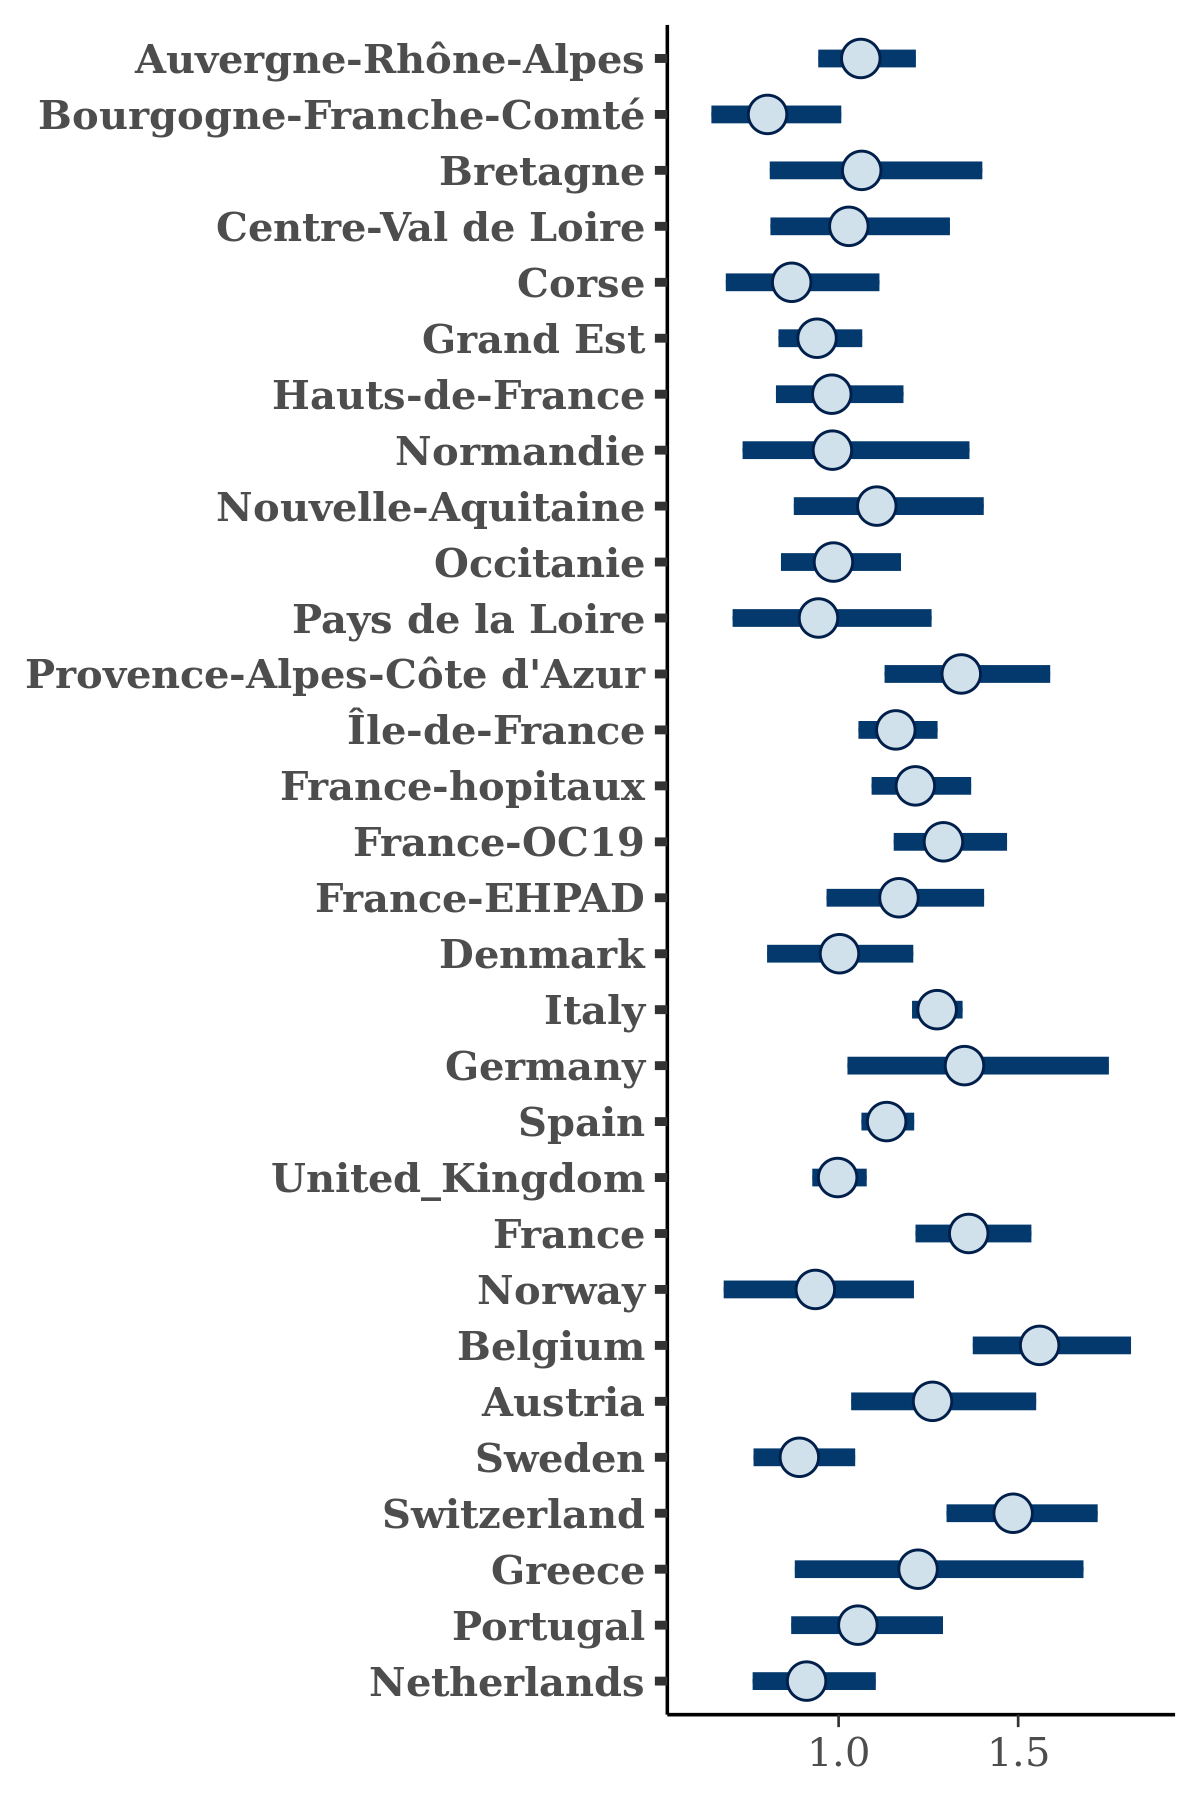

The table this chart was drawn from, first rows:
, Auvergne-Rhône-Alpes, Bourgogne-Franche-Comté, Bretagne, Centre-Val de Loire, Corse, Grand Est, Hauts-de-France, Normandie, Nouvelle-Aquitaine, Occitanie, Pays de la Loire, Provence-Alpes-Côte d'Azur, Île-de-France, France-hopitaux, France-OC19, France-EHPAD, Denmark, Italy, Germany, Spain, United_Kingdom, France, Norway
1, 1.014, 0.7965, 1.105, 0.9032, 0.8601, 0.8859, 0.9568, 0.6506, 1.187, 0.8918, 0.9024, 1.323, 1.207, 1.308, 1.312, 1.114, 1.156, 1.284, 1.254, 1.185, 0.9701, 1.506, 0.9731
2, 1.15, 0.9026, 1.569, 0.9344, 0.9214, 0.9964, 1.248, 1.117, 1.198, 1.014, 0.8066, 1.546, 1.189, 1.254, 1.495, 1.231, 1.126, 1.264, 1.568, 1.204, 1.052, 1.313, 1.032
3, 1.179, 0.9392, 1.411, 1.262, 0.8302, 1.068, 1.025, 1.132, 1.116, 1.098, 1.238, 1.396, 1.252, 1.286, 1.389, 1.471, 1.037, 1.31, 1.228, 1.148, 1.058, 1.424, 0.833
4, 1.179, 0.8, 0.8928, 1.05, 0.9181, 1.036, 0.9989, 0.9053, 0.8709, 0.8266, 0.8797, 1.402, 1.183, 1.182, 1.217, 1.257, 0.7025, 1.295, 1.461, 1.095, 1.024, 1.497, 0.944
5, 1.027, 0.6685, 0.7494, 1.034, 0.9035, 0.8286, 0.783, 0.793, 0.8163, 0.9233, 0.6748, 1.134, 1.194, 1.152, 1.08, 1.164, 1.189, 1.156, 1.173, 1.045, 0.9929, 1.239, 0.8379
6, 1.211, 0.9412, 1.149, 1.092, 1.119, 1.044, 1.222, 1.678, 1.619, 1.008, 1.381, 1.602, 1.31, 1.401, 1.448, 1.346, 1.154, 1.378, 1.718, 1.211, 1.089, 1.414, 1.099
7, 1.009, 0.6619, 0.9759, 1.036, 0.6915, 0.8978, 0.7635, 0.8309, 1.161, 0.9332, 0.9953, 1.398, 1.17, 1.074, 1.372, 1.122, 0.8483, 1.333, 1.261, 1.108, 1.038, 1.199, 0.9165
8, 1.084, 0.6624, 0.9633, 1.172, 1.111, 0.9722, 0.8357, 0.6706, 1.087, 0.8986, 0.9578, 1.181, 1.139, 1.236, 1.153, 1.223, 1.036, 1.299, 1.439, 1.125, 0.9921, 1.329, 0.855
9, 1.059, 0.7883, 1.148, 0.6345, 0.9028, 0.9383, 1.044, 1.092, 1.067, 0.8563, 0.6876, 1.481, 1.182, 1.375, 1.46, 1.166, 0.8031, 1.313, 1.499, 1.274, 1.05, 1.441, 0.6627
10, 1.135, 0.8409, 1.11, 1.175, 0.9893, 1.047, 1.036, 1.494, 1.16, 1.129, 1.076, 1.334, 1.145, 1.127, 1.326, 1.235, 1.017, 1.267, 1.63, 1.163, 1.108, 1.339, 1.051
11, 1.1, 0.896, 1.113, 0.8793, 0.9224, 1.082, 0.8872, 1.01, 0.8688, 0.8941, 0.7103, 1.285, 1.156, 1.311, 1.365, 1.155, 0.9452, 1.218, 1.839, 1.135, 1.015, 1.285, 0.816
12, 1.092, 0.8927, 0.8777, 0.8063, 0.8582, 1.002, 1.17, 1.095, 0.9352, 0.8543, 1.156, 1.167, 1.146, 1.193, 1.29, 1.158, 1.101, 1.289, 1.683, 1.162, 1.036, 1.561, 1.13
13, 1.049, 0.6496, 0.8671, 1.071, 0.8523, 0.9592, 0.7977, 1.271, 1.11, 1.004, 1.081, 1.229, 1.165, 1.283, 1.118, 1.051, 1.103, 1.214, 1.328, 1.075, 1.026, 1.31, 1.058
14, 1.134, 0.9859, 1.046, 1.171, 0.8484, 0.9469, 1.041, 0.9546, 1.122, 1.147, 1.385, 1.433, 1.141, 1.535, 1.267, 1.364, 1.009, 1.286, 1.286, 1.173, 1.14, 1.563, 1.071
15, 1.226, 0.828, 0.9021, 1.006, 0.9137, 1.035, 1.055, 1.196, 1.073, 1.01, 1.063, 1.305, 1.148, 1.32, 1.409, 1.12, 1.111, 1.334, 1.593, 1.107, 0.9596, 1.382, 0.9916
16, 1.127, 0.8814, 1.161, 1.246, 0.8106, 0.8833, 0.9391, 1.167, 1.099, 1.148, 1.263, 1.257, 1.16, 1.306, 1.263, 1.204, 0.8264, 1.236, 1.288, 1.206, 1.033, 1.453, 0.9638
17, 1.309, 1.198, 1.252, 1.163, 1.087, 1.039, 1.385, 1.409, 1.048, 1.073, 0.8434, 1.417, 1.096, 1.319, 1.321, 1.257, 1.204, 1.349, 1.489, 1.212, 0.9752, 1.663, 1.03
18, 1.095, 0.6876, 1.015, 1.156, 0.9213, 0.7789, 1.048, 1.244, 0.9617, 1.012, 1.286, 1.203, 1.152, 1.495, 1.352, 1.214, 0.9754, 1.31, 1.225, 1.173, 1.116, 1.281, 0.8461
19, 1.103, 0.8622, 1.331, 1.072, 0.9123, 1.104, 1.211, 1.28, 0.9463, 1.185, 0.971, 1.504, 1.184, 1.269, 1.257, 1.328, 1.1, 1.294, 1.436, 1.098, 0.9305, 1.394, 0.5899
20, 1.062, 0.8618, 1.289, 0.8766, 1.03, 0.8928, 1.033, 1.577, 1.335, 1.14, 0.7753, 1.365, 1.089, 1.183, 1.334, 0.8357, 1.048, 1.254, 1.187, 1.1, 1.004, 1.501, 1.015
21, 1.148, 0.7745, 1.275, 0.8981, 0.9542, 0.9476, 1.04, 0.8703, 1.132, 1.012, 1.021, 1.515, 1.271, 1.259, 1.317, 1.085, 1.098, 1.283, 1.269, 1.122, 1.055, 1.289, 0.7776
22, 1.114, 0.6523, 1.133, 1.301, 0.8618, 0.9722, 1.089, 0.8939, 1.207, 1.131, 1.231, 1.206, 1.122, 1.268, 1.444, 1.087, 0.9494, 1.314, 1.328, 1.127, 0.9942, 1.305, 0.9516
23, 1.12, 0.6468, 1.081, 0.9102, 0.6566, 0.8108, 0.8893, 0.8747, 0.9943, 0.9911, 0.8597, 1.416, 1.196, 1.221, 1.189, 1.116, 1.114, 1.268, 0.9988, 1.115, 0.9947, 1.36, 0.839
24, 1.055, 0.9572, 1.251, 1.343, 0.7557, 0.9158, 0.9357, 0.713, 1.282, 1.04, 0.843, 1.17, 1.159, 1.202, 1.466, 1.237, 1.068, 1.348, 1.363, 1.141, 1.001, 1.63, 0.9822
25, 1.072, 0.8391, 1.098, 0.9402, 0.7687, 0.9206, 1.037, 0.8359, 1.306, 0.9333, 1.014, 1.583, 1.24, 1.344, 1.275, 1.203, 1.087, 1.322, 1.394, 1.174, 0.9773, 1.512, 1.283
26, 1.052, 0.9359, 1.365, 1.238, 0.793, 0.988, 0.9795, 0.7269, 1.065, 1.079, 0.8594, 1.491, 1.156, 1.123, 1.407, 1.309, 0.894, 1.299, 1.329, 1.1, 1.063, 1.338, 1.004
27, 1.004, 0.6833, 0.8861, 1.02, 0.7879, 0.8965, 0.9828, 0.8543, 1.016, 0.9038, 0.9948, 1.168, 1.197, 1.117, 1.256, 1.256, 1.24, 1.251, 1.532, 1.147, 0.991, 1.338, 1.056
28, 1.089, 0.9001, 1.359, 0.9041, 0.9149, 0.9154, 1.22, 0.8778, 1.026, 0.9878, 0.9786, 1.41, 1.115, 1.165, 1.36, 1.353, 1.17, 1.366, 1.702, 1.166, 0.9522, 1.455, 0.9352
29, 1.257, 0.7822, 1.026, 1.098, 0.7934, 0.9259, 0.9262, 1.051, 0.9435, 0.8513, 1.153, 1.482, 1.224, 1.271, 1.35, 1.1, 0.8506, 1.284, 1.354, 1.18, 1.024, 1.525, 0.8246
30, 0.9684, 0.8971, 0.8779, 0.8396, 0.762, 0.8465, 0.8053, 0.732, 0.9628, 0.9498, 0.8138, 1.418, 1.196, 1.154, 1.302, 1.106, 0.8281, 1.293, 1.126, 1.112, 0.9627, 1.288, 0.5429
31, 1.122, 0.7607, 1.101, 1.1, 0.6167, 0.9548, 1.072, 1.015, 0.9197, 1.103, 0.9082, 1.331, 1.062, 1.285, 1.283, 1.333, 0.9327, 1.267, 0.8758, 1.134, 0.9614, 1.34, 0.687
32, 1.095, 0.7529, 1.216, 1.146, 0.6689, 1.014, 0.9037, 0.9531, 0.9885, 1.028, 1.191, 1.165, 1.159, 1.173, 1.303, 1.116, 1.141, 1.268, 1.336, 1.156, 0.9659, 1.3, 1.014
33, 1.112, 0.8095, 1.111, 0.9051, 0.8749, 0.9199, 1.049, 0.8916, 1.049, 0.9764, 0.981, 1.187, 1.157, 1.243, 1.286, 1.039, 0.8862, 1.297, 1.63, 1.134, 0.9931, 1.369, 0.9112
34, 0.9526, 0.902, 0.7965, 1.076, 0.7294, 0.954, 0.8525, 1.244, 1.256, 1.114, 0.9192, 1.41, 1.197, 1.187, 1.216, 1.156, 0.9389, 1.245, 1.33, 1.149, 0.978, 1.283, 0.8329
35, 1.01, 0.7591, 1.124, 0.7178, 0.7972, 0.8442, 0.6883, 0.9533, 0.9192, 0.9683, 0.7402, 1.308, 1.122, 1.177, 1.221, 1.236, 0.7438, 1.251, 1.215, 1.075, 1.009, 1.342, 0.9171
36, 1.119, 1.031, 1.413, 1.137, 0.9877, 0.9611, 1.297, 0.8236, 1.205, 1.019, 0.9067, 1.451, 1.174, 1.174, 1.545, 1.33, 0.9954, 1.386, 1.48, 1.146, 0.9972, 1.479, 1.393
37, 1.03, 0.7644, 1.281, 0.9164, 1.177, 0.8606, 0.8713, 0.8857, 0.9711, 0.989, 0.9123, 1.374, 1.189, 1.222, 1.161, 1.082, 1.121, 1.219, 1.062, 1.121, 0.8942, 1.3, 0.9583
38, 1.086, 0.8679, 1.494, 0.9246, 0.7573, 0.7861, 1.043, 1.093, 0.8902, 0.915, 0.9036, 1.639, 1.187, 1.286, 1.438, 1.123, 0.9379, 1.263, 0.8844, 1.1, 0.9712, 1.279, 0.7717
39, 1.032, 0.8352, 1.105, 1.097, 0.7011, 0.9466, 0.878, 0.8122, 1.261, 1.203, 1.045, 1.427, 1.16, 1.226, 1.28, 1.021, 0.9538, 1.284, 1.491, 1.154, 1.041, 1.408, 1.022
40, 1.17, 0.6673, 1.079, 0.9265, 0.8623, 1.006, 0.9872, 1.007, 1.23, 1.193, 0.9345, 1.49, 1.11, 1.207, 1.248, 1.125, 1.115, 1.227, 1.25, 1.149, 0.991, 1.241, 0.9584
41, 1.035, 0.9161, 0.8765, 1.278, 0.9815, 0.8991, 0.9991, 0.8374, 1.167, 0.8933, 1.098, 1.524, 1.201, 1.151, 1.28, 1.163, 1.006, 1.264, 1.207, 1.06, 1.038, 1.346, 1.006
42, 1.211, 0.8238, 0.7242, 0.9754, 1.028, 0.9472, 0.8522, 1.066, 0.9943, 1.033, 0.8538, 1.419, 1.126, 1.303, 1.289, 1.12, 1.162, 1.254, 1.032, 1.169, 0.9458, 1.373, 0.6494
43, 1.085, 0.7035, 1.488, 0.8718, 0.9534, 1.037, 1.041, 0.9914, 1.291, 0.9105, 0.978, 1.139, 1.16, 1.34, 1.349, 1.185, 1.043, 1.244, 2.148, 1.257, 1.05, 1.389, 0.8358
44, 1.032, 0.7585, 0.9458, 1.326, 1.037, 0.9012, 1.015, 1.173, 1.461, 1.044, 1.133, 1.669, 1.181, 1.187, 1.303, 1.263, 1, 1.307, 1.431, 1.163, 1.008, 1.539, 0.8281
45, 1.031, 0.7245, 1.189, 1.117, 0.76, 0.8785, 0.9776, 0.8741, 1.158, 0.9953, 1.051, 1.394, 1.101, 1.244, 1.234, 1.28, 0.9653, 1.249, 1.497, 1.042, 1.013, 1.449, 0.8349
46, 1.025, 0.8629, 1.285, 0.9476, 0.8571, 0.8815, 1.049, 0.7403, 0.9222, 0.831, 0.7721, 1.559, 1.296, 1.29, 1.261, 1.101, 0.9739, 1.271, 0.7238, 1.121, 1.042, 1.404, 0.6514
47, 1.104, 1.04, 1.272, 1.15, 0.8273, 0.9019, 1.249, 1.437, 1.685, 0.9592, 1.223, 1.659, 1.181, 1.337, 1.424, 1.139, 0.934, 1.251, 0.9741, 1.07, 1.058, 1.414, 0.8425
48, 1.048, 0.8117, 1.043, 0.8951, 0.8444, 0.7985, 0.9722, 0.8915, 0.9013, 0.9347, 1.077, 1.265, 1.138, 1.3, 1.213, 1.103, 1.136, 1.24, 1.365, 1.182, 1.001, 1.269, 0.7687
49, 1.166, 0.6419, 1.088, 0.8476, 0.9561, 0.8839, 0.9981, 0.926, 1.079, 1.261, 0.6894, 1.319, 1.193, 1.333, 1.369, 1.145, 1.103, 1.298, 1.395, 1.086, 0.9885, 1.414, 1.001
50, 0.9906, 0.9725, 1.231, 1.252, 0.882, 1.003, 0.9814, 0.9464, 1.285, 0.9306, 1.209, 1.575, 1.076, 1.189, 1.254, 1.273, 1.07, 1.321, 1.23, 1.142, 0.9732, 1.318, 1.118
51, 1.056, 0.7083, 0.8368, 1.191, 0.97, 0.9289, 0.7885, 0.9974, 0.9912, 0.9787, 1.027, 1.182, 1.255, 1.208, 1.2, 0.9813, 0.8038, 1.193, 1.005, 1.105, 1.028, 1.318, 0.8797
52, 1.221, 0.9583, 1.393, 0.9133, 0.8651, 1.101, 1.158, 0.8347, 0.9104, 0.9417, 1.108, 1.435, 1.179, 1.128, 1.374, 1.312, 1.1, 1.345, 1.647, 1.173, 0.9937, 1.501, 0.8
53, 0.9844, 0.7823, 1.13, 0.9369, 0.7953, 0.985, 0.8089, 0.9612, 1.132, 0.918, 0.828, 1.157, 1.09, 1.153, 1.263, 1.205, 0.9794, 1.316, 1.344, 1.157, 1.02, 1.366, 1.08
54, 1.055, 0.742, 1.331, 1.136, 1.047, 0.8122, 1.043, 1.485, 0.9656, 1.109, 1.25, 1.263, 1.129, 1.507, 1.28, 1.205, 1.061, 1.335, 1.465, 1.177, 1.101, 1.368, 0.8919
55, 0.9943, 0.7507, 1.071, 0.8851, 0.9757, 0.9169, 0.8834, 0.9611, 1.011, 1.158, 1.174, 1.337, 1.098, 1.122, 1.31, 1.278, 1.135, 1.272, 1.17, 1.169, 1.042, 1.312, 0.7855
56, 1.038, 0.7432, 1.174, 0.8994, 0.993, 0.9423, 0.8616, 1.102, 1.214, 0.916, 0.7904, 1.31, 1.114, 1.157, 1.128, 1.158, 0.9737, 1.3, 1.456, 1.175, 0.9031, 1.347, 0.8367
57, 1.008, 0.7688, 1.231, 0.9294, 0.8253, 0.9809, 1.123, 1.096, 0.8335, 0.9472, 0.7302, 1.459, 1.121, 1.239, 1.258, 1.124, 0.9733, 1.2, 1.201, 1.089, 0.9556, 1.398, 1.146
58, 1.048, 0.8758, 0.9698, 1.039, 0.8523, 0.9721, 1.119, 1.156, 0.979, 1.034, 0.9616, 1.435, 1.247, 1.379, 1.465, 1.251, 0.9673, 1.277, 1.285, 1.232, 0.934, 1.589, 0.7774
59, 1.044, 0.7224, 1.214, 1.196, 0.9279, 0.9517, 1, 1.271, 0.9867, 0.9405, 1.084, 1.314, 1.18, 1.161, 1.364, 1.114, 0.9257, 1.263, 1.52, 1.107, 1.029, 1.352, 0.8283
60, 1.215, 0.8314, 1.543, 1.06, 0.9407, 0.8943, 1.046, 1.082, 0.8842, 1.011, 0.9419, 1.381, 1.137, 1.314, 1.157, 1.221, 0.813, 1.347, 1.079, 1.121, 1.038, 1.38, 1.123
... 1,940 more rows
